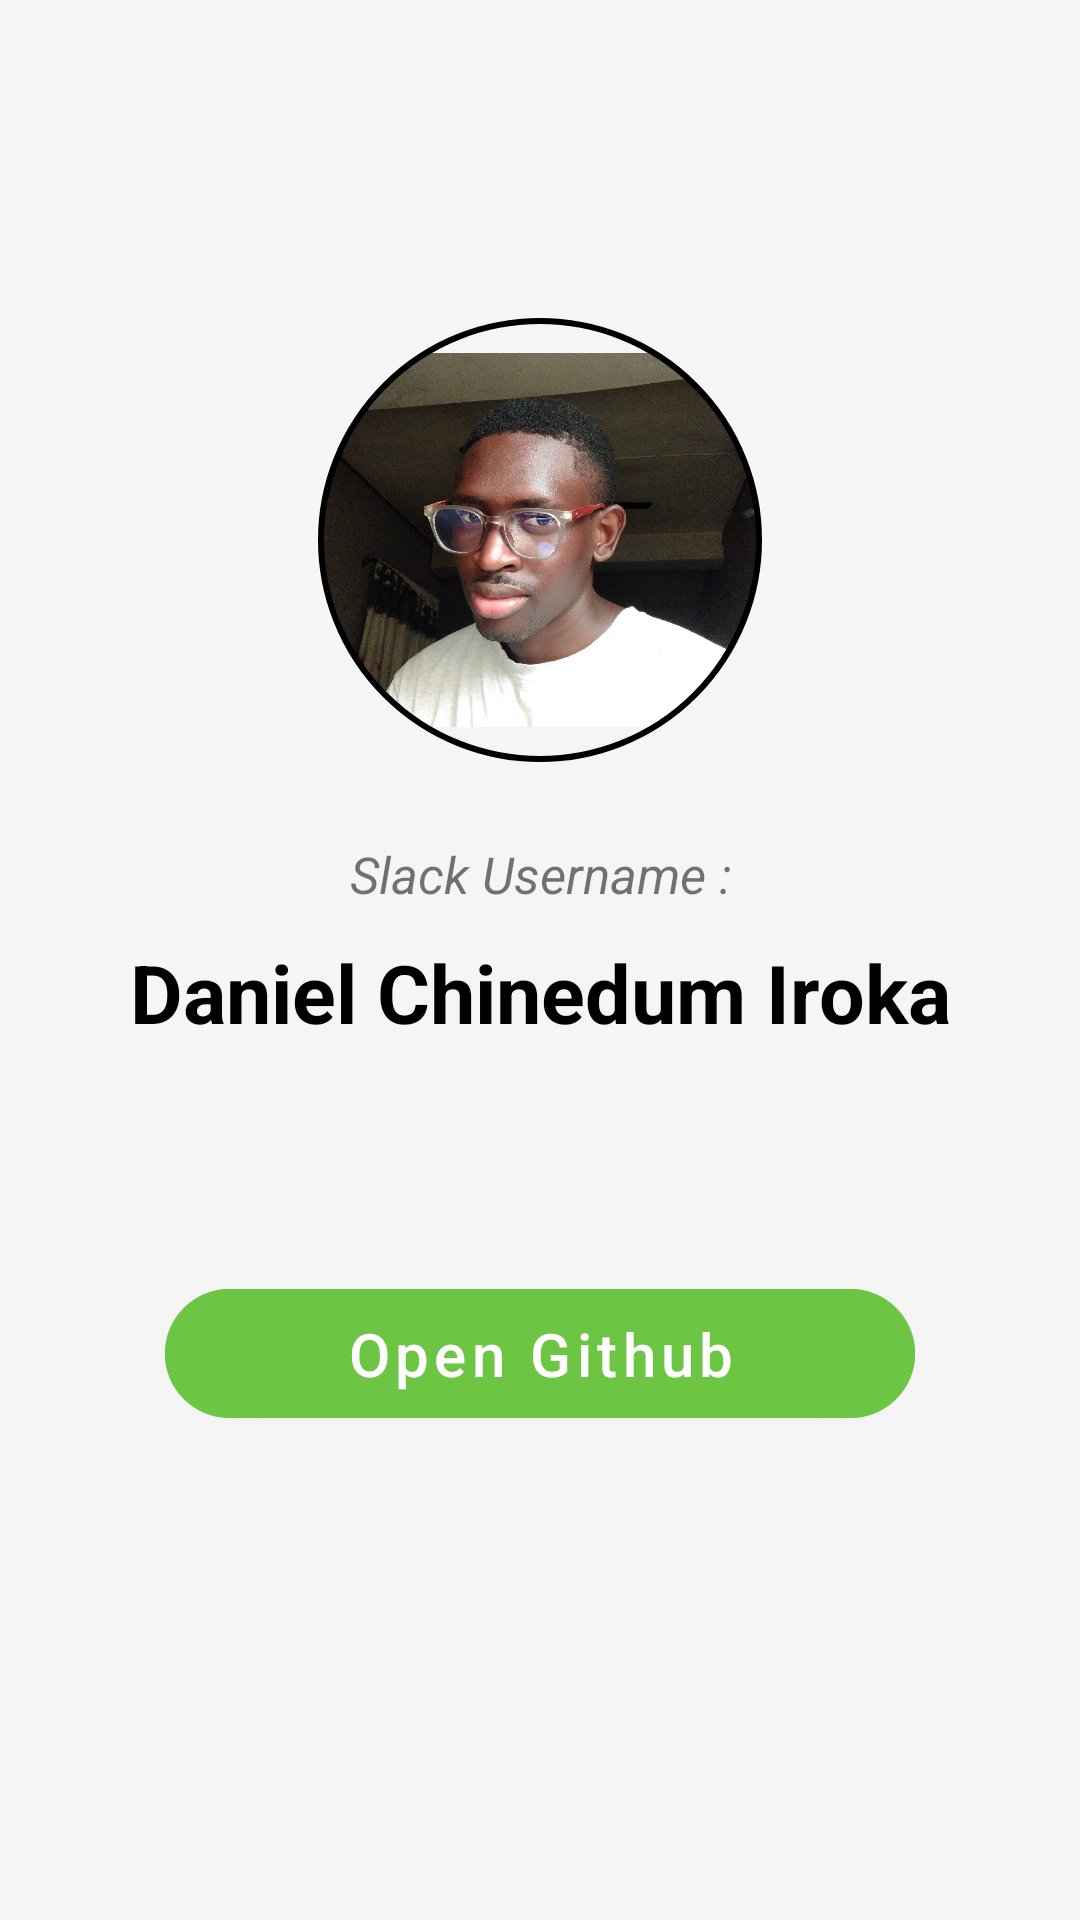

Android layout source for this screen:
<!-- AndroidManifest.xml: application theme Theme.PersonalSlackDetails -->
<!-- res/layout/fragment_personal_details.xml -->
<?xml version="1.0" encoding="utf-8"?>
<ScrollView
    xmlns:android="http://schemas.android.com/apk/res/android"
    android:layout_width="match_parent"
    android:layout_height="match_parent"
    android:background="@color/custom_github_white">

    <androidx.constraintlayout.widget.ConstraintLayout
        xmlns:app="http://schemas.android.com/apk/res-auto"
        xmlns:tools="http://schemas.android.com/tools"
        android:layout_width="match_parent"
        android:layout_height="wrap_content"
        android:padding="30dp"
        android:background="@color/custom_github_white"
        tools:context=".PersonalDetailsFragment">

        <com.google.android.material.imageview.ShapeableImageView
            android:id="@+id/pictureImg"
            android:layout_width="150dp"
            android:layout_height="150dp"
            android:layout_marginTop="75dp"
            android:contentDescription="@string/user_display_picture"
            android:padding="2dp"
            android:src="@drawable/img_my_image"
            app:shapeAppearanceOverlay="@style/CircleImageView"
            app:strokeColor="@color/black"
            app:strokeWidth="2dp"
            app:layout_constraintEnd_toEndOf="parent"
            app:layout_constraintStart_toStartOf="parent"
            app:layout_constraintTop_toTopOf="parent" />

        <TextView
            android:id="@+id/slackUsernameTv"
            android:layout_width="wrap_content"
            android:layout_height="wrap_content"
            android:text="@string/slack_username"
            android:textStyle="italic"
            android:textSize="17sp"
            android:layout_marginTop="25dp"
            app:layout_constraintEnd_toEndOf="parent"
            app:layout_constraintStart_toStartOf="parent"
            app:layout_constraintTop_toBottomOf="@+id/pictureImg" />

        <TextView
            android:id="@+id/nameTv"
            android:layout_width="wrap_content"
            android:layout_height="wrap_content"
            android:layout_marginTop="5dp"
            android:fontFamily="sans-serif"
            android:padding="5dp"
            android:text="@string/name"
            android:textColor="@color/black"
            android:textSize="27sp"
            android:textStyle="bold"
            tools:layout_editor_absoluteX="30dp"
            tools:layout_editor_absoluteY="264dp"
            app:layout_constraintEnd_toEndOf="parent"
            app:layout_constraintStart_toStartOf="parent"
            app:layout_constraintTop_toBottomOf="@+id/slackUsernameTv"/>

        <com.google.android.material.button.MaterialButton
            android:id="@+id/openGithubBtn"
            android:layout_width="250dp"
            android:layout_height="wrap_content"
            android:layout_marginTop="70dp"
            android:text="@string/open_github"
            android:textAllCaps="false"
            android:textSize="20sp"
            android:backgroundTint="@color/custom_github_green"
            android:fontFamily="sans-serif-medium"
            android:elevation="3dp"
            android:padding="8dp"
            app:cornerRadius="25dp"
            app:layout_constraintEnd_toEndOf="parent"
            app:layout_constraintStart_toStartOf="parent"
            app:layout_constraintTop_toBottomOf="@+id/nameTv" />
    </androidx.constraintlayout.widget.ConstraintLayout>
</ScrollView>
<!-- resources referenced by this layout -->
<resources>
  <color name="black">#FF000000</color>
  <color name="custom_github_green">#FF6cc644</color>
  <color name="custom_github_white">#FFf5f5f5</color>
  <!-- drawable img_my_image: jpg bitmap (drawable, 971963 bytes) -->
  <string name="name">Daniel Chinedum Iroka</string>
  <string name="open_github">Open Github</string>
  <string name="slack_username">Slack Username :</string>
  <string name="user_display_picture">User display picture</string>
  <style name="CircleImageView">
          <item name="cornerFamily">rounded</item>
          <item name="cornerSize">50%</item>
      </style>
  <style name="Theme.PersonalSlackDetails" parent="Theme.MaterialComponents.DayNight.NoActionBar">
          
          <item name="colorPrimary">@color/purple_500</item>
          <item name="colorPrimaryVariant">@color/purple_700</item>
          <item name="colorOnPrimary">@color/white</item>
          
          <item name="colorSecondary">@color/teal_200</item>
          <item name="colorSecondaryVariant">@color/teal_700</item>
          <item name="colorOnSecondary">@color/black</item>
          
          <item name="android:statusBarColor">@color/black</item>
          
      </style>
  <color name="purple_500">#FF6200EE</color>
  <color name="purple_700">#FF3700B3</color>
  <color name="white">#FFFFFFFF</color>
      
      // custom colors
  <color name="teal_200">#FF03DAC5</color>
  <color name="teal_700">#FF018786</color>
</resources>
